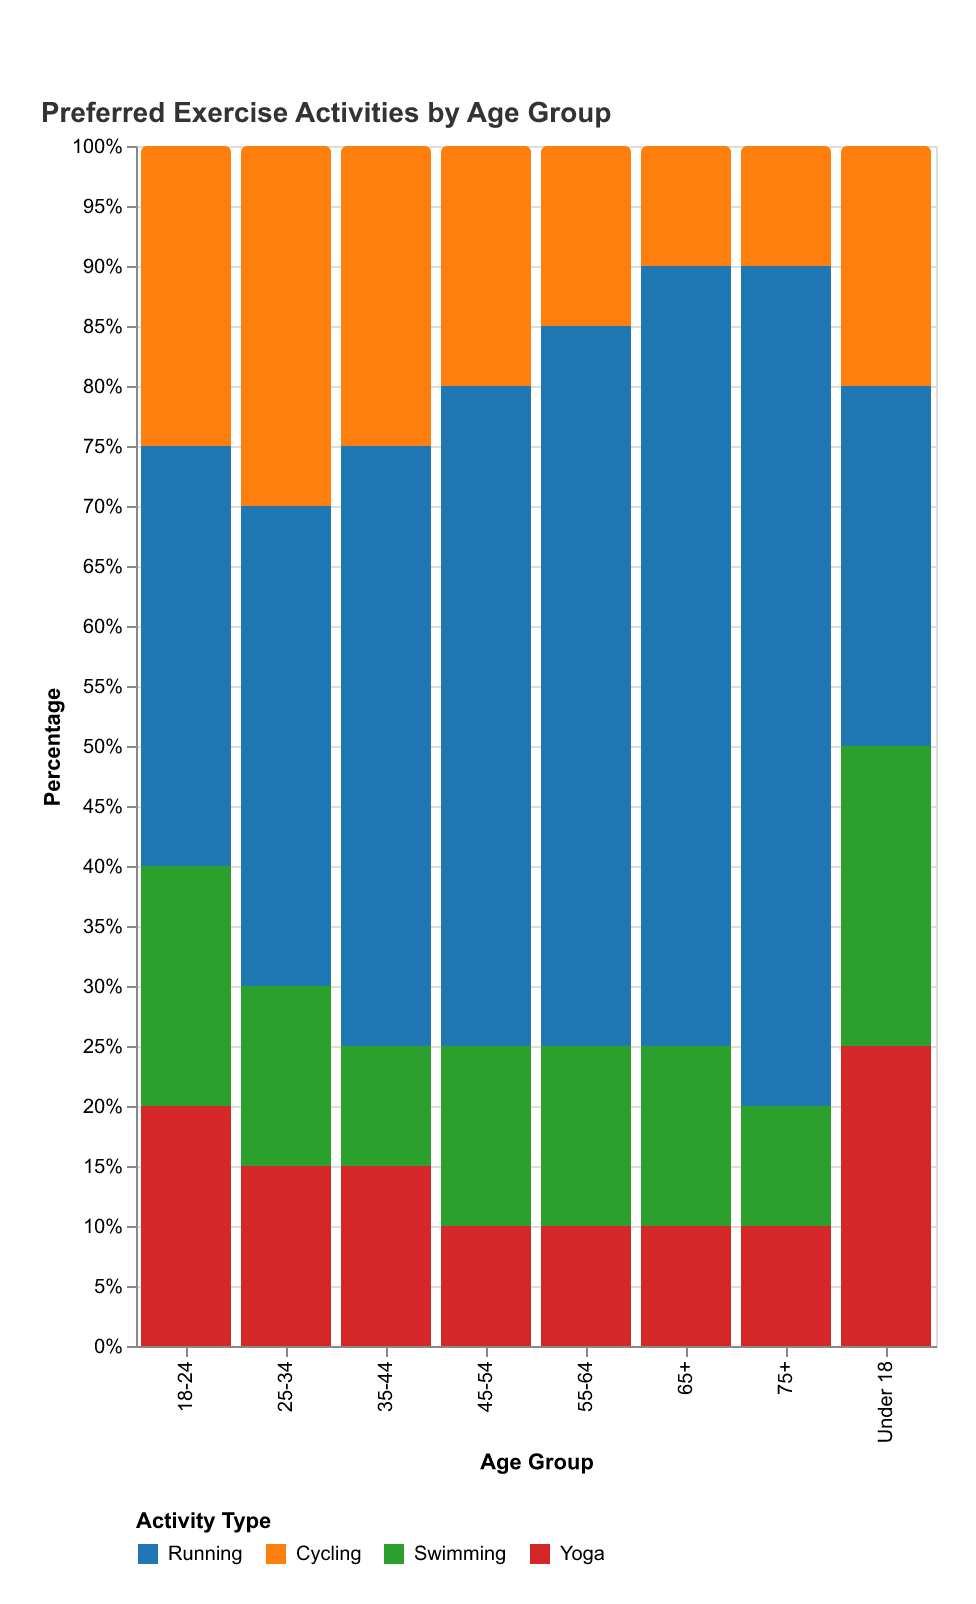

Data behind this chart, as committed beside it:
Age Group, Running, Cycling, Swimming, Yoga
Under 18, 30, 20, 25, 25
18-24, 35, 25, 20, 20
25-34, 40, 30, 15, 15
35-44, 50, 25, 10, 15
45-54, 55, 20, 15, 10
55-64, 60, 15, 15, 10
65+, 65, 10, 15, 10
75+, 70, 10, 10, 10
